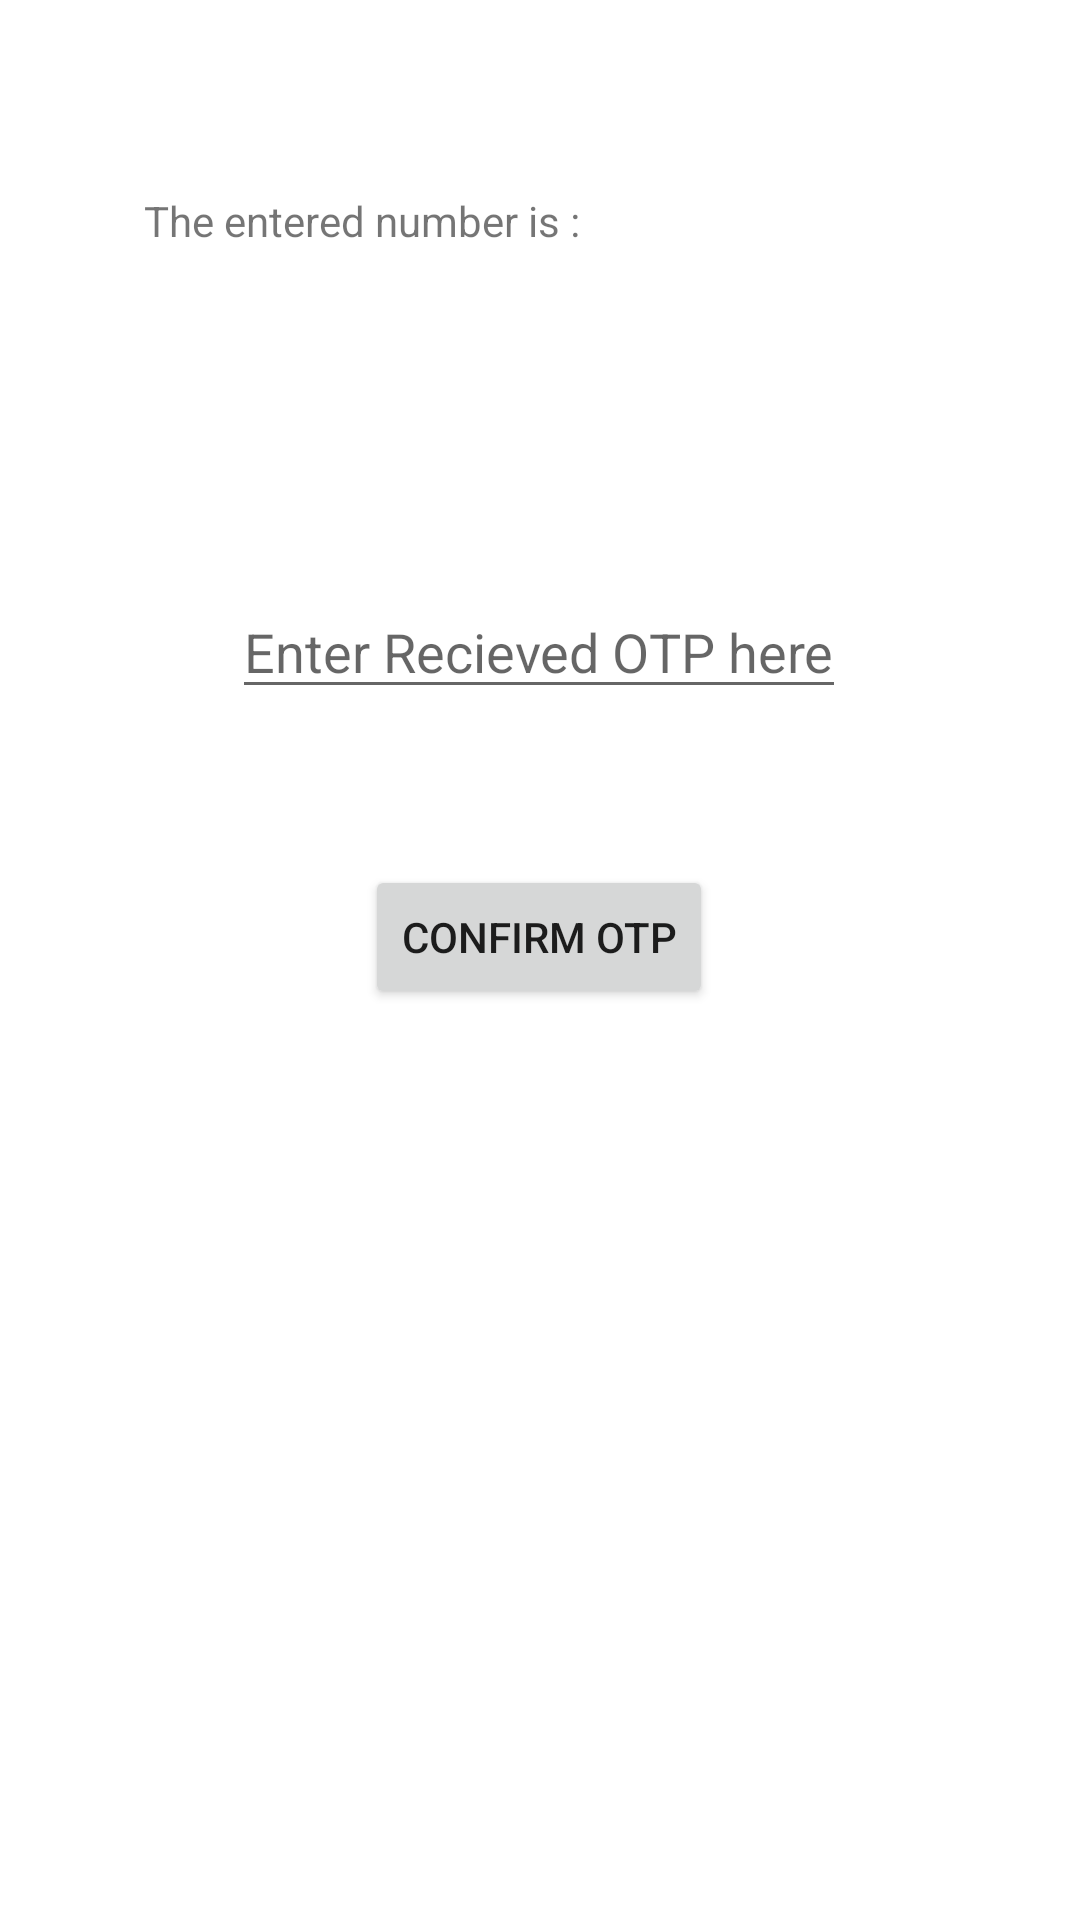

The Android layout XML behind this screen, and the referenced resources:
<!-- AndroidManifest.xml: application theme Theme.VirtualLearnApp -->
<!-- res/layout/activity_varify_otp2.xml -->
<?xml version="1.0" encoding="utf-8"?>
<androidx.constraintlayout.widget.ConstraintLayout xmlns:android="http://schemas.android.com/apk/res/android"
    xmlns:app="http://schemas.android.com/apk/res-auto"
    xmlns:tools="http://schemas.android.com/tools"
    android:layout_width="match_parent"
    android:layout_height="match_parent"
    tools:context=".VarifyOtp2">

    <TextView
        android:id="@+id/textView"
        android:layout_width="wrap_content"
        android:layout_height="wrap_content"
        android:layout_marginStart="48dp"
        android:layout_marginTop="64dp"
        android:text="The entered number is : "
        app:layout_constraintStart_toStartOf="parent"
        app:layout_constraintTop_toTopOf="parent" />

    <TextView
        android:id="@+id/number1"
        android:layout_width="wrap_content"
        android:layout_height="wrap_content"
        android:layout_marginStart="104dp"
        android:layout_marginTop="64dp"
        android:layout_marginEnd="76dp"
        app:layout_constraintEnd_toEndOf="parent"
        app:layout_constraintHorizontal_bias="0.791"
        app:layout_constraintStart_toEndOf="@+id/textView"
        app:layout_constraintTop_toTopOf="parent"
        tools:text="8073785770" />

    <EditText
        android:id="@+id/otp"
        android:layout_width="wrap_content"
        android:layout_height="wrap_content"
        android:layout_marginTop="112dp"
        android:hint="Enter Recieved OTP here"
        app:layout_constraintEnd_toEndOf="parent"
        app:layout_constraintHorizontal_bias="0.497"
        app:layout_constraintStart_toStartOf="parent"
        app:layout_constraintTop_toBottomOf="@+id/textView" />

    <Button
        android:id="@+id/varifyotpBtn"
        android:layout_width="wrap_content"
        android:layout_height="wrap_content"
        android:layout_marginTop="52dp"
        android:text="confirm Otp"
        app:layout_constraintEnd_toEndOf="parent"
        app:layout_constraintHorizontal_bias="0.498"
        app:layout_constraintStart_toStartOf="parent"
        app:layout_constraintTop_toBottomOf="@+id/otp" />
</androidx.constraintlayout.widget.ConstraintLayout>
<!-- resources referenced by this layout -->
<resources>
  <style name="Theme.VirtualLearnApp" parent="Theme.MaterialComponents.DayNight.DarkActionBar">
          
          <item name="colorPrimary">@color/purple_500</item>
          <item name="colorPrimaryVariant">@color/purple_700</item>
          <item name="colorOnPrimary">@color/white</item>
          
          <item name="colorSecondary">@color/teal_200</item>
          <item name="colorSecondaryVariant">@color/teal_700</item>
          <item name="colorOnSecondary">@color/black</item>
          
          <item name="android:statusBarColor" tools:targetApi="l">?attr/colorPrimaryVariant</item>
          
      </style>
  <!-- not gathered from this repository: default colours our renderer supplied (Android Studio template values) -->
  <color name="purple_500">#FF6200EE</color>
  <color name="purple_700">#FF3700B3</color>
  <color name="teal_200">#FF03DAC5</color>
  <color name="teal_700">#FF018786</color>
  <color name="black">#FF000000</color>
  <color name="white">#FFFFFFFF</color>
</resources>
